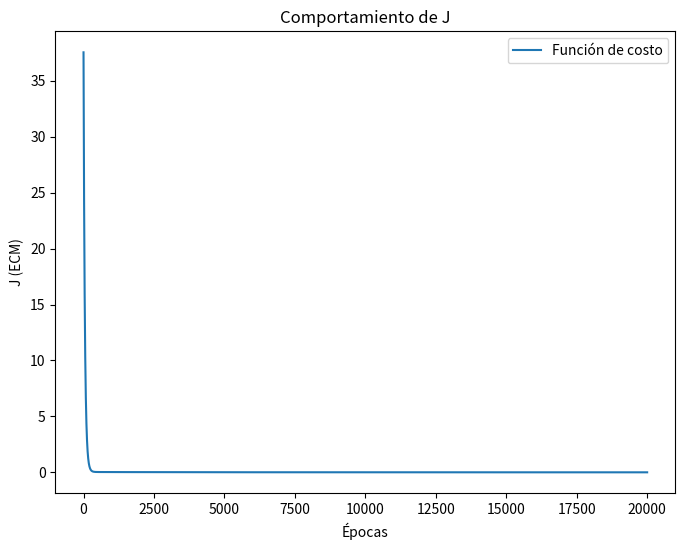

The matplotlib source for this figure:
#Pelicula según su año, millones de entradas vendidas y millones de dólares recaudados
import numpy as np
import matplotlib.pyplot as plt

#Fase de entrenamiento
#Definición de los datos de entrada
X_no_norm = np.array([[2019,4], [2020,4.3], [2021,5.6], [2022,7], [2023,8.2], [2024,10]]) #Año y segunda caracteristica (millones de entradas vendidas)
#Etiquetas de salida
yd = np.array([4, 6, 8, 10, 12, 14])

#Normalización usando Z-score
def normalizacion_zscore(X):
    media = np.mean(X, axis=0)
    desviacion = np.std(X, axis=0)
    return (X - media)/desviacion, media, desviacion

def normalizacion_minmax(X):
    x_max = np.max(X, axis=0)
    x_min = np.min(X, axis=0)
    return (X - x_min)/(x_max - x_min), x_min, x_max

def normalizacion_decimal(X):
    J = np.ceil(np.log10(np.max(np.abs(X), axis=0)))
    scale = 10**J
    return X/scale, np.zeros_like(J), scale

def normalizacion_log(X):
    offset = np.min(X, axis=0)
    #Aseguramos valores positivos sumando el mínmo + 1
    X_shifted = X - offset + 1
    return np.log(X_shifted), offset, None

def normalizacion_robust(X):
    mediana = np.median(X, axis=0)
    q75, q25 = np.percentile(X, [75, 25], axis=0)
    iqr = q75 - q25
    return (X - mediana)/iqr, mediana, iqr

def main():
    #Normalizar las caracteristicas
    X, media, desviacion = normalizacion_zscore(X_no_norm) #Normalizar el dato de entrada para zscore
    #X, x_min, x_max = normalizacion_minmax(X_no_norm) #Normalizar el dato de entrada para minmax
    #X, offset, _ = normalizacion_log(X_no_norm) #Normalizar el dato de entrada para log
    #X, mediana, iqr = normalizacion_robust(X_no_norm) #Normalizar el dato de entrada para robust
    #X, _, scale = normalizacion_decimal(X_no_norm) #Normalizar el dato de entrada para decimal
    #X = X_no_norm #Sin normalización

    #Definición de hiperparámetros
    lr = 0.01 #Tasa de aprendizaje
    max_epocas = 20000 #Número de iteraciones
    epsilon = 1e-6 #Criterio de paro
    b = np.random.rand(3) #Inicialización de los parámetros (b0, b1 y b2)
    lamda = 0 #Factor de regularización
    m = len(X) #Número de muestras
    grafica = []

    #Entrenamiento con Early Stop
    early_stop_epoch = max_epocas
    prev_J = float('inf') #Un valor muy grande para el primer cálculo
    tolerancia = 1e-9 #Umbral para el cambio en el costo

    for epoch in range(max_epocas):
        #Calcular Y obtenido
        Yobt = b[0] + b[1]*X[:,0] + b[2]*X[:,1]

        #Calcular el Error Cuadrático Medio
        J = (1 / (2*m)) * np.sum((yd - Yobt)**2) + (lamda / (2*m)) * np.sum(b[1:]**2)
        grafica += [J]

        #Calcular cambio en el costo delta_J
        delta_J = abs(prev_J - J)
        prev_J = J #Actualizar el costo previo

        #Verificar Early Stop
        if J < epsilon or delta_J < tolerancia:
            early_stop_epoch = epoch + 1
            break

        #Gradiente descendente
        b[0] -= (lr/m) * np.sum(Yobt - yd)
        b[1] -= (lr/m) * np.sum((Yobt - yd) * X[:, 0]) + (lamda/m) * b[1]
        b[2] -= (lr/m) * np.sum((Yobt - yd) * X[:, 1]) + (lamda/m) * b[2]

    #Resultados del entrenamiento
    print(f"Parámetros finales b0 = {b[0]}, b1 = {b[1]}, b2 = {b[2]}")
    print(f"Épocas ejecutadas: {early_stop_epoch}")

    #Graficar la función de costo
    plt.figure(figsize=(8,6))
    plt.plot(range(len(grafica)), grafica, label="Función de costo")
    plt.xlabel("Épocas")
    plt.ylabel("J (ECM)")
    plt.title("Comportamiento de J")
    plt.legend()
    plt.show()

    #Fase de operación: Para hacer estimaciones
    X_test = np.array([[2025, 10]]) #Año y segunda caracteristica
    X_test_norm = (X_test - media)/desviacion #Normalizar el dato de prueba para zscore
    #X_test_norm = (X_test - x_min)/(x_max - x_min) #Normalizar el dato de prueba para minmax
    #X_test_norm = np.log(X_test - offset + 1) #Normalizar el dato de prueba para log
    #X_test_norm = (X_test - mediana)/iqr #Normalizar el dato de prueba para robust
    #X_test_norm = X_test/scale #Normalizar el dato de prueba para decimal
    X_test_norm = X_test_norm.reshape(1, -1) #Ajustar la forma del dato de prueba

    Y_test = b[0] + b[1]*X_test_norm[0,0] + b[2]*X_test_norm[0,1]
    print(f"Para el año {X_test[0,0]} con característica adicional {X_test[0,1]} se estiman {Y_test:.2f} millones de dólares recaudados")

main()